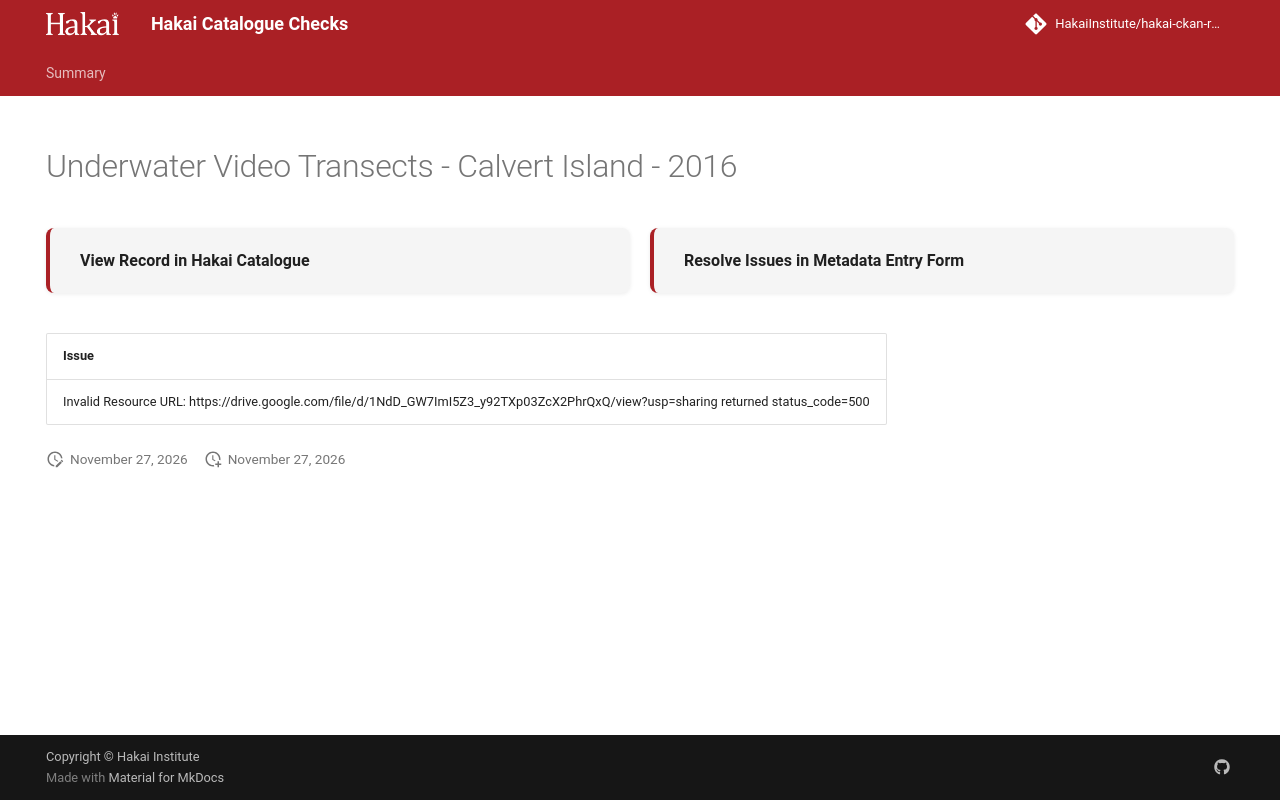

repository: HakaiInstitute/hakai-ckan-records-checks · page: main/records/d64fd03b-46d4-4662-a123-c11bc42199b6/index.html · generator: mkdocs

---
title: Underwater Video Transects - Calvert Island - 2016
hide:
  - navigation
  - toc
---

# Underwater Video Transects - Calvert Island - 2016

<div style="display:flex;flex-wrap:wrap;gap:1rem;margin:1.5rem 0 2rem;">
  <a href="https://catalogue.hakai.org/dataset/ca-cioos_62336906-31e6-4c32-968c-2312e703e08f" target="_blank" rel="noopener noreferrer" style="flex:1;min-width:200px;padding:1rem 1.5rem;border-radius:8px;background:var(--md-code-bg-color);text-decoration:none;border-left:4px solid var(--md-primary-fg-color);box-shadow:0 1px 4px rgba(0,0,0,.08);display:flex;align-items:center;">
    <span style="font-weight:600;color:var(--md-typeset-color);">View Record in Hakai Catalogue</span>
  </a>
  
  <a href="https://hakaiinstitute.github.io/hakai-metadata-entry-form#/en/hakai/qbqh6DF00XZq8MOpQ3kKkI9GUv43/-MVZqUmI5R3RHdGxYVXQ" target="_blank" rel="noopener noreferrer" style="flex:1;min-width:200px;padding:1rem 1.5rem;border-radius:8px;background:var(--md-code-bg-color);text-decoration:none;border-left:4px solid var(--md-primary-fg-color);box-shadow:0 1px 4px rgba(0,0,0,.08);display:flex;align-items:center;">
    <span style="font-weight:600;color:var(--md-typeset-color);">Resolve Issues in Metadata Entry Form</span>
  </a>
  
</div>

| Issue                                                                                                                             |
|:----------------------------------------------------------------------------------------------------------------------------------|
| Invalid Resource URL: https://drive.google.com/file/d/1NdD_GW7ImI5Z3_y92TXp03ZcX2PhrQxQ/view?usp=sharing returned status_code=500 |

<script>
   document.addEventListener("DOMContentLoaded", function() {
    var map = L.map('map').setView([51.505, -125.09], 5);
    L.tileLayer('https://tile.openstreetmap.org/{z}/{x}/{y}.png', {
        maxZoom: 19,
        attribution: '&copy; <a href="http://www.openstreetmap.org/copyright">OpenStreetMap</a>'
    }).addTo(map);
    var geojsonFeature = {
        "type": "Feature",
        "properties": {
            "name" : "Underwater Video Transects - Calvert Island - 2016"
        },
        "geometry": {'type': 'Polygon', 'coordinates': [[[-128.13217163085938, 51.64870258356993], [-128.06350708007812, 51.64870258356993], [-128.06350708007812, 51.69958706405643], [-128.13217163085938, 51.69958706405643], [-128.13217163085938, 51.64870258356993]]]}
    }
    L.geoJSON(geojsonFeature).addTo(map);
   })
</script>
